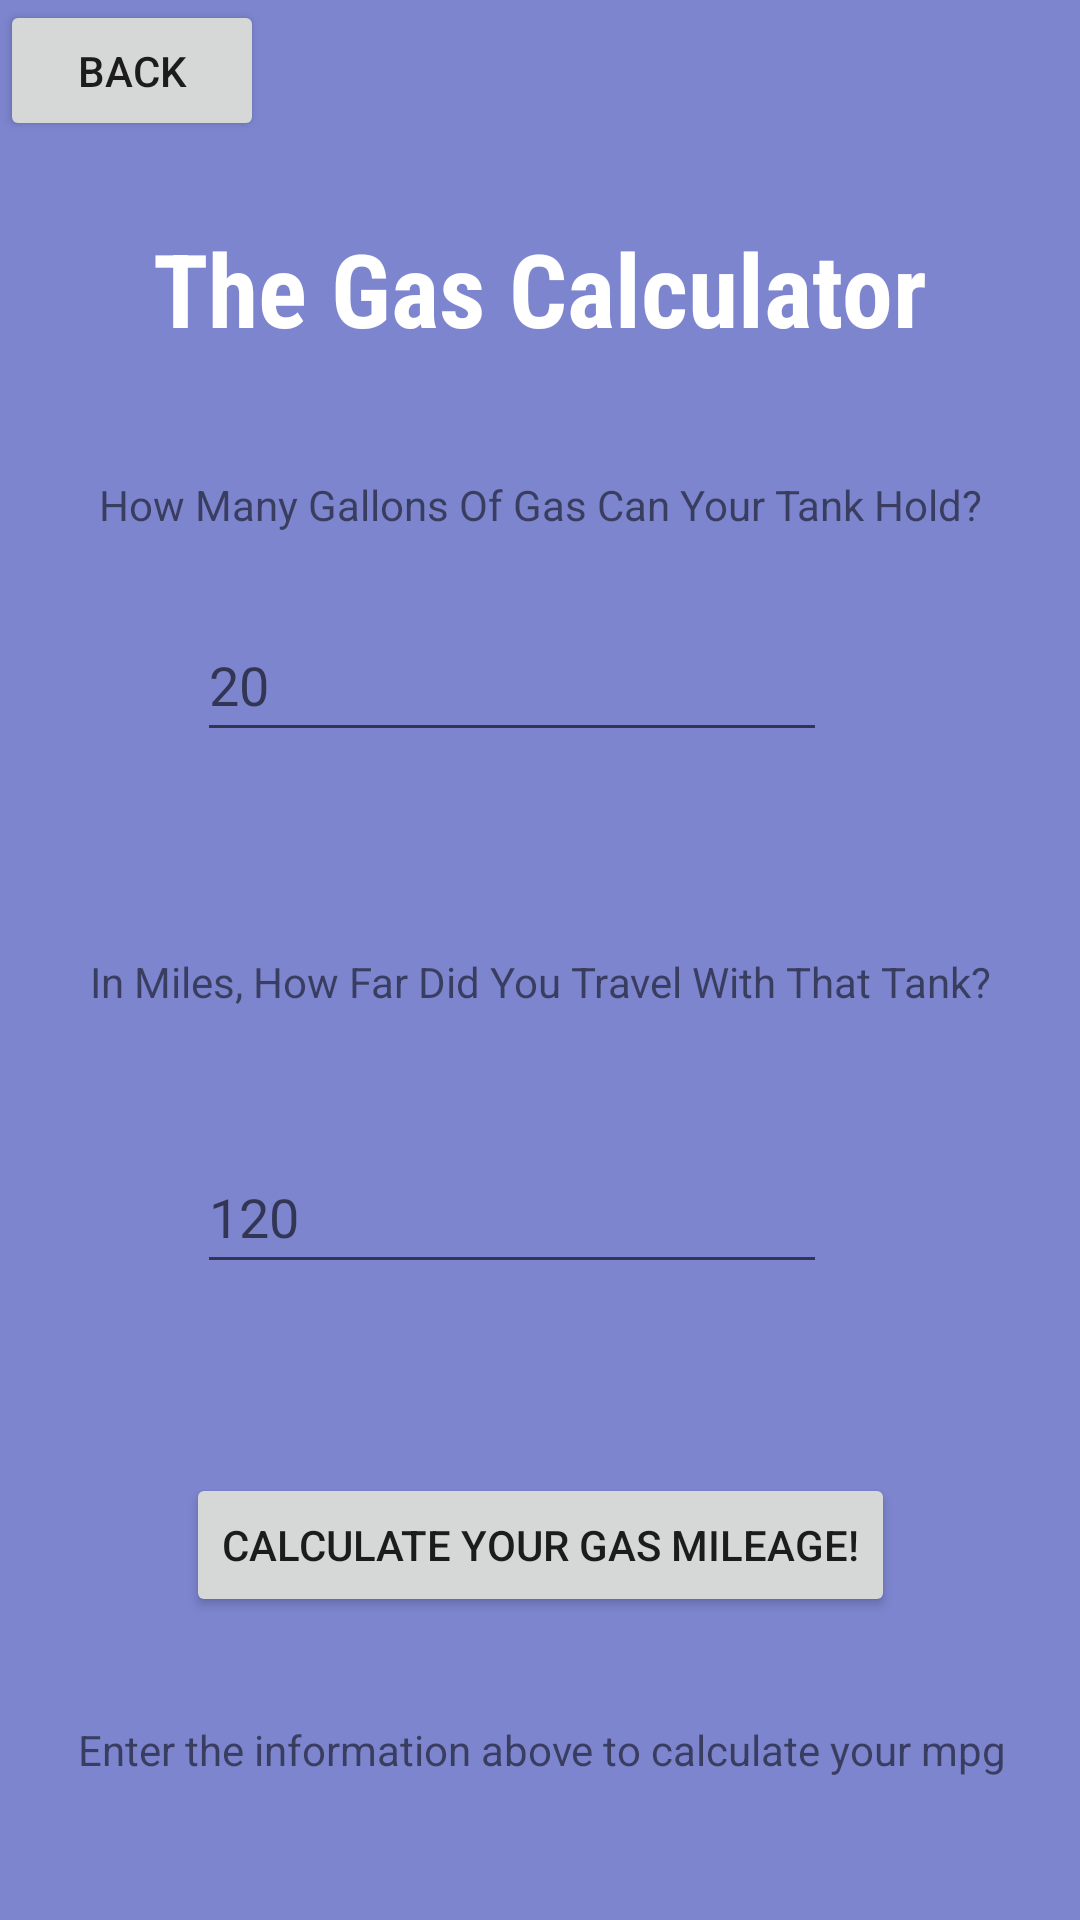

Write the Android layout XML for this screen, with the resource values it uses.
<!-- AndroidManifest.xml: application theme Theme.UtilityCalculator -->
<!-- res/layout/activity_gas.xml -->
<?xml version="1.0" encoding="utf-8"?>
<androidx.constraintlayout.widget.ConstraintLayout xmlns:android="http://schemas.android.com/apk/res/android"
    xmlns:app="http://schemas.android.com/apk/res-auto"
    xmlns:tools="http://schemas.android.com/tools"
    android:layout_width="match_parent"
    android:layout_height="match_parent"
    android:background="#7D85CF"
    tools:context=".gas">

    <Button
        android:id="@+id/btn_back"
        android:layout_width="wrap_content"
        android:layout_height="47dp"
        android:maxWidth="24sp"
        android:text="@string/back"
        app:layout_constraintStart_toStartOf="parent"
        app:layout_constraintTop_toTopOf="parent" />

    <TextView
        android:id="@+id/textView"
        android:layout_width="wrap_content"
        android:layout_height="wrap_content"
        android:layout_marginTop="30dp"
        android:fontFamily="sans-serif-condensed"
        android:text="@string/gas_name"
        android:textColor="#FFFFFF"
        android:textSize="34sp"
        android:textStyle="bold"
        app:layout_constraintBottom_toBottomOf="parent"
        app:layout_constraintEnd_toEndOf="parent"
        app:layout_constraintHorizontal_bias="0.501"
        app:layout_constraintStart_toStartOf="parent"
        app:layout_constraintTop_toTopOf="parent"
        app:layout_constraintVertical_bias="0.077"
        />


    <TextView
        android:id="@+id/txt_gasTank"
        android:layout_width="wrap_content"
        android:layout_height="wrap_content"
        android:layout_marginTop="40dp"
        android:text="@string/gas_tank"
        android:textAlignment="center"
        app:layout_constraintEnd_toEndOf="parent"
        app:layout_constraintStart_toStartOf="parent"
        app:layout_constraintTop_toBottomOf="@+id/textView" />

    <EditText
        android:id="@+id/etxt_gasTank"
        android:layout_width="wrap_content"
        android:layout_height="wrap_content"
        android:layout_marginTop="84dp"
        android:ems="10"
        android:inputType="textPersonName"
        android:minHeight="48dp"
        app:layout_constraintEnd_toEndOf="parent"
        app:layout_constraintHorizontal_bias="0.437"
        app:layout_constraintStart_toStartOf="parent"
        app:layout_constraintTop_toBottomOf="@+id/textView"
        android:hint="@string/gas_tank_ex"/>

    <TextView
        android:id="@+id/txt_gasMiles"
        android:layout_width="wrap_content"
        android:layout_height="wrap_content"
        android:layout_marginTop="140dp"
        android:text="@string/gas_dist"
        android:textAlignment="center"
        app:layout_constraintEnd_toEndOf="parent"
        app:layout_constraintStart_toStartOf="parent"
        app:layout_constraintTop_toBottomOf="@+id/txt_gasTank"
       />

    <TextView
        android:id="@+id/txt_mpg"
        android:layout_width="wrap_content"
        android:layout_height="wrap_content"
        android:layout_marginTop="396dp"
        android:text="@string/gas_mpg"
        android:textAlignment="center"
        app:layout_constraintEnd_toEndOf="parent"
        app:layout_constraintHorizontal_bias="0.504"
        app:layout_constraintStart_toStartOf="parent"
        app:layout_constraintTop_toBottomOf="@+id/txt_gasTank" />

    <EditText
        android:id="@+id/etxt_dist"
        android:layout_width="wrap_content"
        android:layout_height="wrap_content"
        android:layout_marginTop="380dp"
        android:ems="10"
        android:inputType="textPersonName"
        android:minHeight="48dp"
        app:layout_constraintEnd_toEndOf="parent"
        app:layout_constraintHorizontal_bias="0.437"
        app:layout_constraintStart_toStartOf="parent"
        app:layout_constraintTop_toTopOf="parent"
        android:hint="@string/gas_dist_ex"/>

    <Button
        android:id="@+id/btn_calcGas"
        android:layout_width="wrap_content"
        android:layout_height="wrap_content"
        android:layout_marginTop="63dp"
        android:text="@string/gas_btn"
        app:layout_constraintEnd_toEndOf="parent"
        app:layout_constraintStart_toStartOf="parent"
        app:layout_constraintTop_toBottomOf="@+id/etxt_dist" />
</androidx.constraintlayout.widget.ConstraintLayout>
<!-- resources referenced by this layout -->
<resources>
  <string name="back">Back </string>
  <string name="gas_btn"> Calculate Your Gas Mileage! </string>
  <string name="gas_dist"> In Miles, How Far Did You Travel With That Tank?</string>
  <string name="gas_dist_ex"> 120</string>
  <string name="gas_mpg"> Enter the information above to calculate your mpg </string>
  <string name="gas_name">The Gas Calculator</string>
  <string name="gas_tank"> How Many Gallons Of Gas Can Your Tank Hold? </string>
  <string name="gas_tank_ex"> 20</string>
  <style name="Theme.UtilityCalculator" parent="Theme.MaterialComponents.DayNight.DarkActionBar">
          
          <item name="colorPrimary">@color/purple_500</item>
          <item name="colorPrimaryVariant">@color/purple_700</item>
          <item name="colorOnPrimary">@color/white</item>
          
          <item name="colorSecondary">@color/teal_200</item>
          <item name="colorSecondaryVariant">@color/teal_700</item>
          <item name="colorOnSecondary">@color/black</item>
          
          <item name="android:statusBarColor">?attr/colorPrimaryVariant</item>
          
      </style>
  <!-- not gathered from this repository: default colours our renderer supplied (Android Studio template values) -->
  <color name="purple_500">#FF6200EE</color>
  <color name="purple_700">#FF3700B3</color>
  <color name="teal_200">#FF03DAC5</color>
  <color name="teal_700">#FF018786</color>
  <color name="black">#FF000000</color>
  <color name="white">#FFFFFFFF</color>
</resources>
